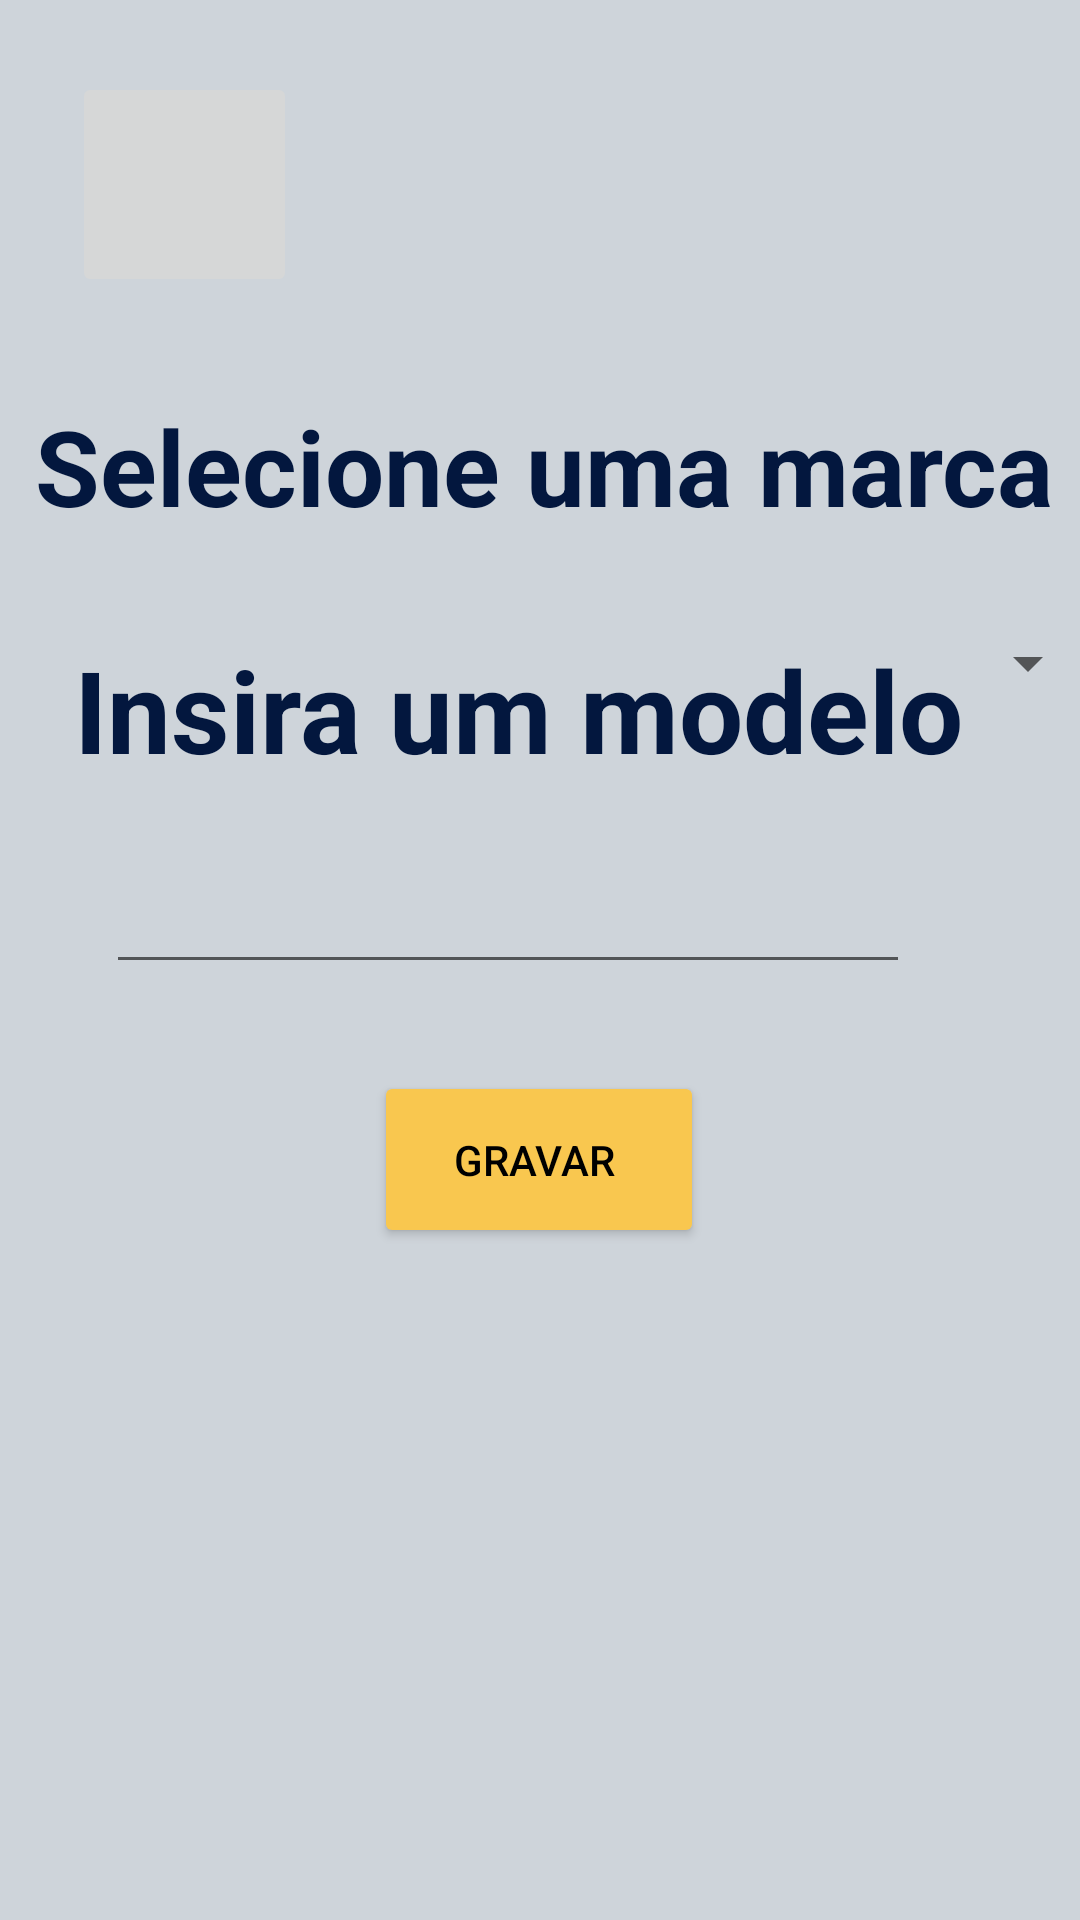

Reconstruct the res/layout file that produces this screen, plus the resources it refers to.
<!-- AndroidManifest.xml: application theme Theme.DesafioGDS -->
<!-- res/layout/activity_modelo.xml -->
<?xml version="1.0" encoding="utf-8"?>
<androidx.constraintlayout.widget.ConstraintLayout xmlns:android="http://schemas.android.com/apk/res/android"
    xmlns:app="http://schemas.android.com/apk/res-auto"
    xmlns:tools="http://schemas.android.com/tools"
    android:layout_width="match_parent"
    android:layout_height="match_parent"
    android:background="@color/fundo"
    tools:context=".ModeloActivity">

    <TextView
        android:id="@+id/txtSelectMarca"
        android:layout_width="367dp"
        android:layout_height="58dp"
        android:layout_marginTop="132dp"
        android:text="Selecione uma marca"
        android:textAlignment="center"
        android:textColor="@color/title"
        android:textSize="35sp"
        android:textStyle="bold"
        app:layout_constraintEnd_toEndOf="parent"
        app:layout_constraintHorizontal_bias="0.363"
        app:layout_constraintStart_toStartOf="parent"
        app:layout_constraintTop_toTopOf="parent" />

    <ImageView
        android:id="@+id/imgCarroMo"
        android:layout_width="148dp"
        android:layout_height="154dp"
        android:layout_marginEnd="24dp"
        android:layout_marginBottom="28dp"
        app:layout_constraintBottom_toBottomOf="parent"
        app:layout_constraintEnd_toEndOf="parent"
        app:srcCompat="@drawable/carro" />

    <Button
        android:id="@+id/btnGravarModelo"
        android:layout_width="110dp"
        android:layout_height="59dp"
        android:layout_marginBottom="224dp"
        android:backgroundTint="@color/button"
        android:text="gravar "
        android:textColor="#000000"
        app:layout_constraintBottom_toBottomOf="parent"
        app:layout_constraintEnd_toEndOf="parent"
        app:layout_constraintHorizontal_bias="0.498"
        app:layout_constraintStart_toStartOf="parent" />

    <EditText
        android:id="@+id/inoutModelo"
        android:layout_width="268dp"
        android:layout_height="64dp"
        android:layout_marginBottom="312dp"
        android:ems="10"
        android:inputType="textPersonName"
        android:textColor="#918888"
        app:layout_constraintBottom_toBottomOf="parent"
        app:layout_constraintEnd_toEndOf="parent"
        app:layout_constraintHorizontal_bias="0.384"
        app:layout_constraintStart_toStartOf="parent" />

    <TextView
        android:id="@+id/txtTitleModelo"
        android:layout_width="340dp"
        android:layout_height="57dp"
        android:layout_marginBottom="372dp"
        android:text=" Insira um modelo"
        android:textAlignment="gravity"
        android:textColor="@color/title"
        android:textSize="38sp"
        android:textStyle="bold"
        app:layout_constraintBottom_toBottomOf="parent"
        app:layout_constraintEnd_toEndOf="parent"
        app:layout_constraintHorizontal_bias="0.774"
        app:layout_constraintStart_toStartOf="parent" />

    <ImageButton
        android:id="@+id/btnVoltarModelo"
        android:layout_width="75dp"
        android:layout_height="75dp"
        android:layout_marginStart="24dp"
        android:layout_marginTop="24dp"
        android:scaleType="fitEnd"
        app:layout_constraintStart_toStartOf="parent"
        app:layout_constraintTop_toTopOf="parent"
        app:srcCompat="@drawable/left_arrow" />

    <Spinner
        android:id="@+id/selectMarca"
        android:layout_width="369dp"
        android:layout_height="58dp"
        android:layout_marginTop="192dp"
        app:layout_constraintEnd_toEndOf="parent"
        app:layout_constraintHorizontal_bias="0.333"
        app:layout_constraintStart_toStartOf="parent"
        app:layout_constraintTop_toTopOf="parent" />
</androidx.constraintlayout.widget.ConstraintLayout>
<!-- resources referenced by this layout -->
<resources>
  <color name="button">#f9c74f</color>
  <color name="fundo">#ced4da</color>
  <color name="title">#FF03173E</color>
  <style name="Theme.DesafioGDS" parent="Theme.MaterialComponents.DayNight.NoActionBar">
          
          <item name="colorPrimary">@color/purple_500</item>
          <item name="colorPrimaryVariant">@color/purple_700</item>
          <item name="colorOnPrimary">@color/white</item>
          
          <item name="colorSecondary">@color/teal_200</item>
          <item name="colorSecondaryVariant">@color/teal_700</item>
          <item name="colorOnSecondary">@color/black</item>
          
          <item name="android:statusBarColor" tools:targetApi="l">?attr/colorPrimaryVariant</item>
          
      </style>
  <color name="purple_500">#FF6200EE</color>
  <color name="purple_700">#FF3700B3</color>
  <color name="white">#FFFFFFFF</color>
  <color name="teal_200">#FF03DAC5</color>
  <color name="teal_700">#FF018786</color>
  <color name="black">#FF000000</color>
</resources>
